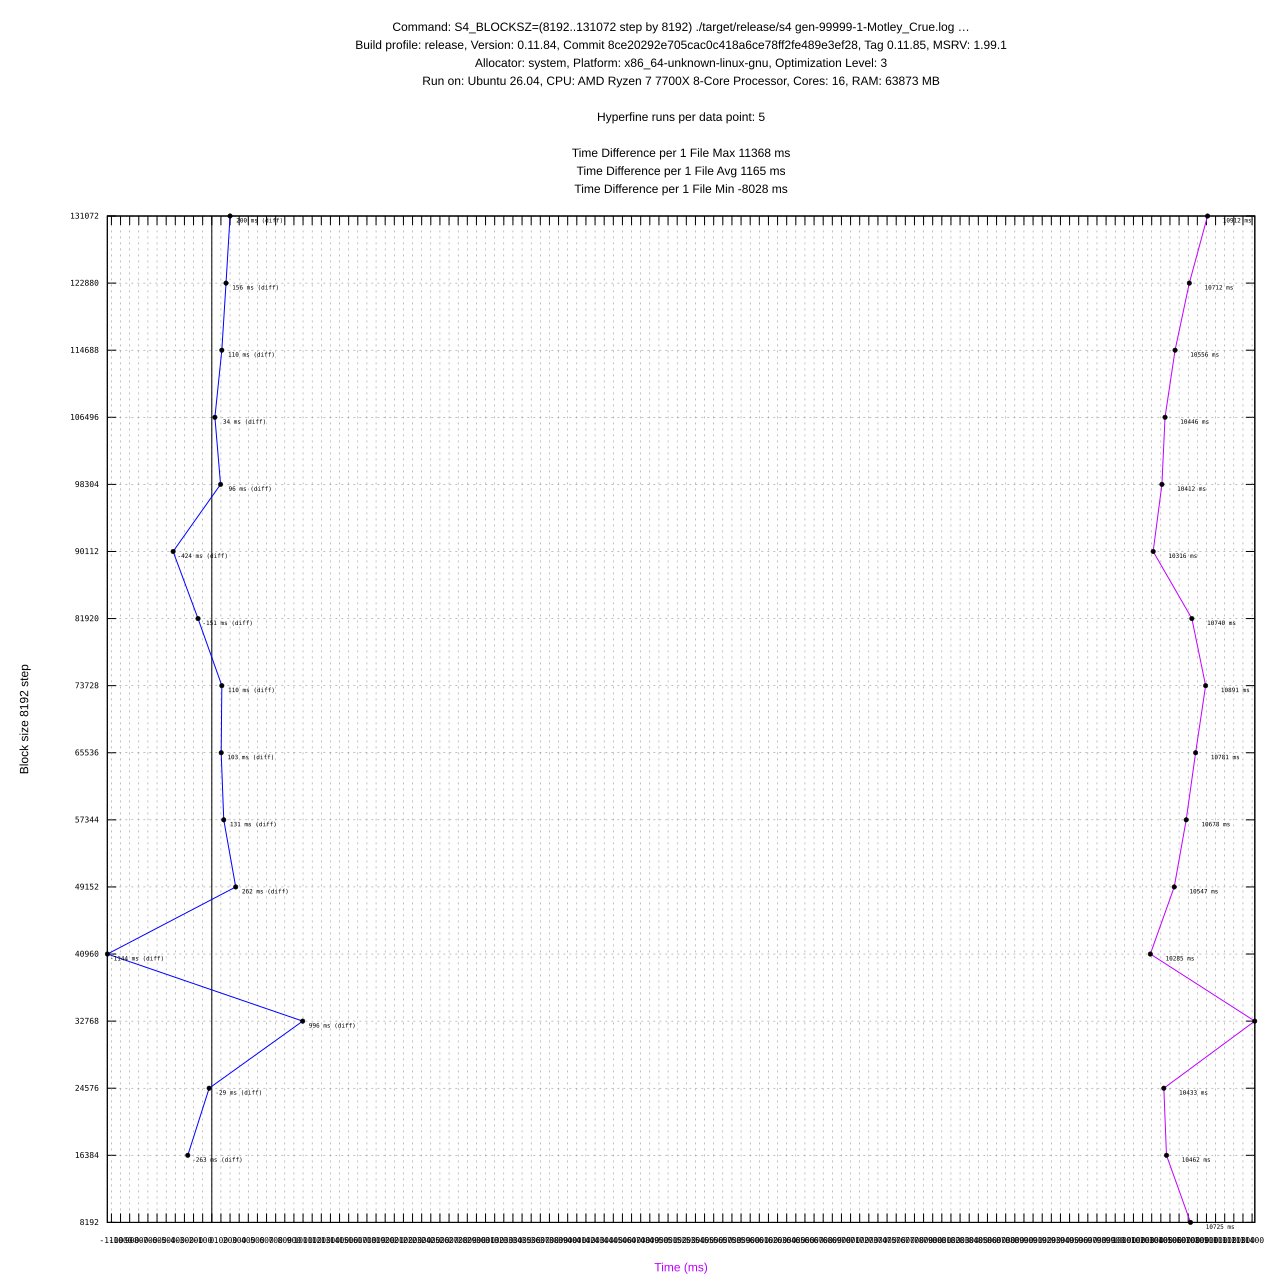

Source data for this figure (header and first rows):
#File, Block Size, Profile, Mean (ms), Min (ms), Max (ms), Diff (ms), Max RSS (KB), Max RSS (KB) diff, CPU %
gen-99999-1-Motley_Crue.log, 8192, release, 10725 ± 336, 10335, 11196, -, 15544, -, 31.43
gen-99999-1-Motley_Crue.log, 16384, release, 10462 ± 287, 10083, 10811, -263, 16004, 460, 30.61
gen-99999-1-Motley_Crue.log, 24576, release, 10433 ± 218, 10250, 10812, -29, 16232, 228, 30.45
gen-99999-1-Motley_Crue.log, 32768, release, 11429 ± 836, 10239, 12495, 996, 16904, 672, 33.74
gen-99999-1-Motley_Crue.log, 40960, release, 10285 ± 121, 10139, 10430, -1144, 17464, 560, 30.06
gen-99999-1-Motley_Crue.log, 49152, release, 10547 ± 252, 10206, 10873, 262, 17852, 388, 31.12
gen-99999-1-Motley_Crue.log, 57344, release, 10678 ± 502, 10244, 11478, 131, 18096, 244, 31.51
gen-99999-1-Motley_Crue.log, 65536, release, 10781 ± 314, 10375, 11139, 103, 19320, 1224, 32.02
gen-99999-1-Motley_Crue.log, 73728, release, 10891 ± 261, 10522, 11171, 110, 19552, 232, 32.2
gen-99999-1-Motley_Crue.log, 81920, release, 10740 ± 435, 10348, 11219, -151, 20460, 908, 31.71
gen-99999-1-Motley_Crue.log, 90112, release, 10316 ± 147, 10074, 10435, -424, 21952, 1492, 30.38
gen-99999-1-Motley_Crue.log, 98304, release, 10412 ± 298, 10125, 10911, 96, 22912, 960, 30.78
gen-99999-1-Motley_Crue.log, 106496, release, 10446 ± 134, 10263, 10576, 34, 22636, -276, 30.91
gen-99999-1-Motley_Crue.log, 114688, release, 10556 ± 406, 10193, 11216, 110, 23196, 560, 31.69
gen-99999-1-Motley_Crue.log, 122880, release, 10712 ± 87, 10606, 10816, 156, 24508, 1312, 31.59
gen-99999-1-Motley_Crue.log, 131072, release, 10912 ± 111, 10719, 11000, 200, 24588, 80, 32.3
